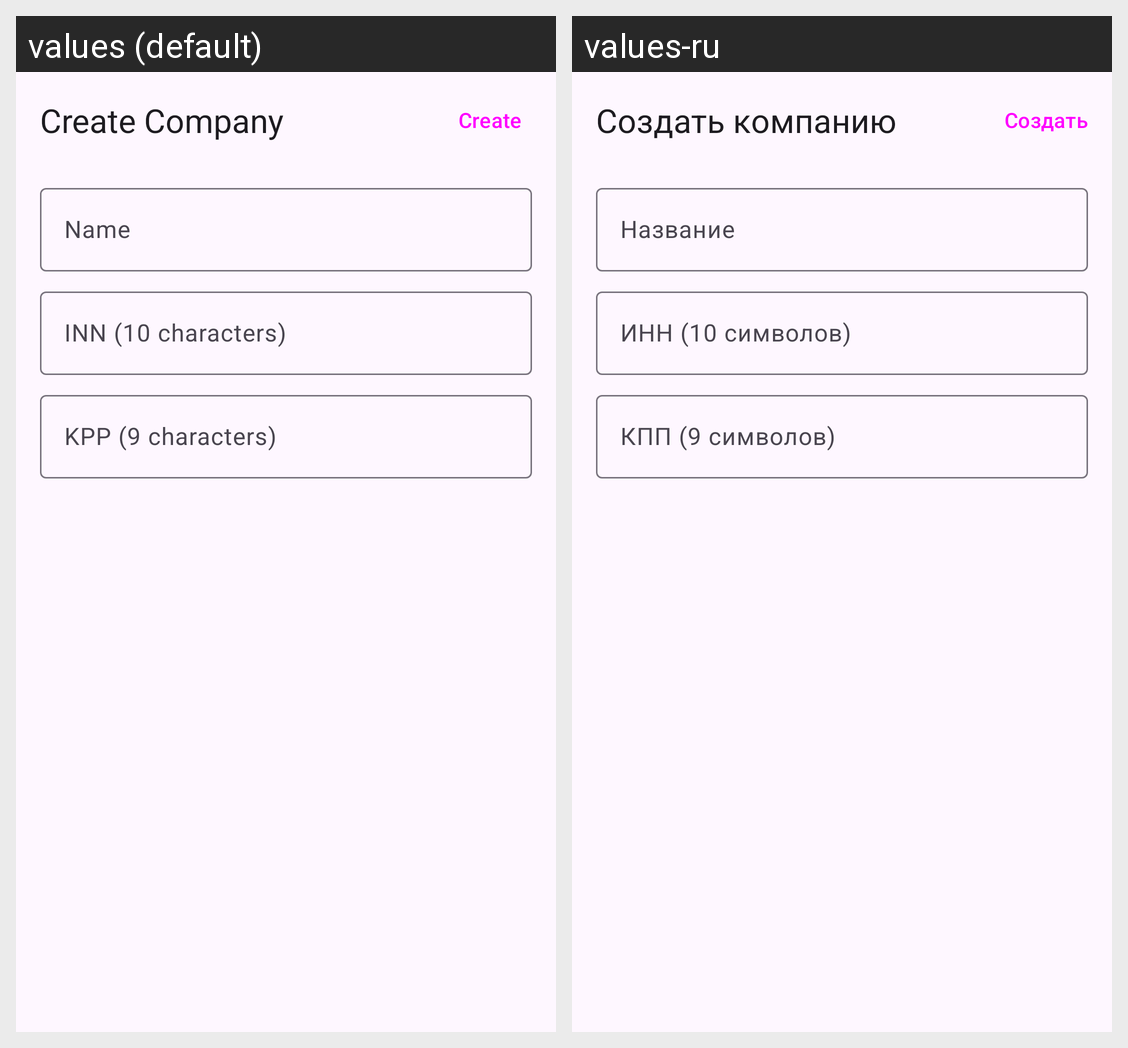

For this localized Android screen grid, give each drawn string resource with its value in every locale shown.
Android screen res/layout/fragment_add_edit_company.xml rendered under 2 locales, left to right: values (default), values-ru. Device: Nexus 5 (rendered at 1080×1920; each locale shown at half size, 540×960, under a caption strip naming it); theme Theme.HRApp.
Strings drawn on this screen, with the default value and each locale's value (text and hints the layout hard-codes, and strings that could not be matched under every locale, appear in the picture but are not listed):

inn_hint
  values: INN (10 characters)
  values-ru: ИНН (10 символов)

name
  values: Name
  values-ru: Название

create_company
  values: Create Company
  values-ru: Создать компанию

create
  values: Create
  values-ru: Создать

kpp_hint
  values: KPP (9 characters)
  values-ru: КПП (9 символов)
